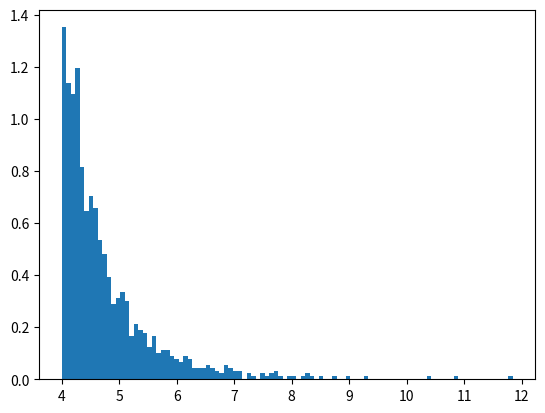

The script that saved this image:
# BUNDAN BISEY CIKMADI BIRAKTIM , LT ICINDI
import numpy as np
import matplotlib.pyplot as plt
  
lower = 4  # the lower bound for your values
shape = 6   # the distribution shape parameter, also known as `a` or `alpha`
size = 1142 # the size of your sample (number of random values)

s = (np.random.pareto(shape, size) + 1) * lower

count, bins, _ = plt.hist(s,100,density=True)
plt.show()